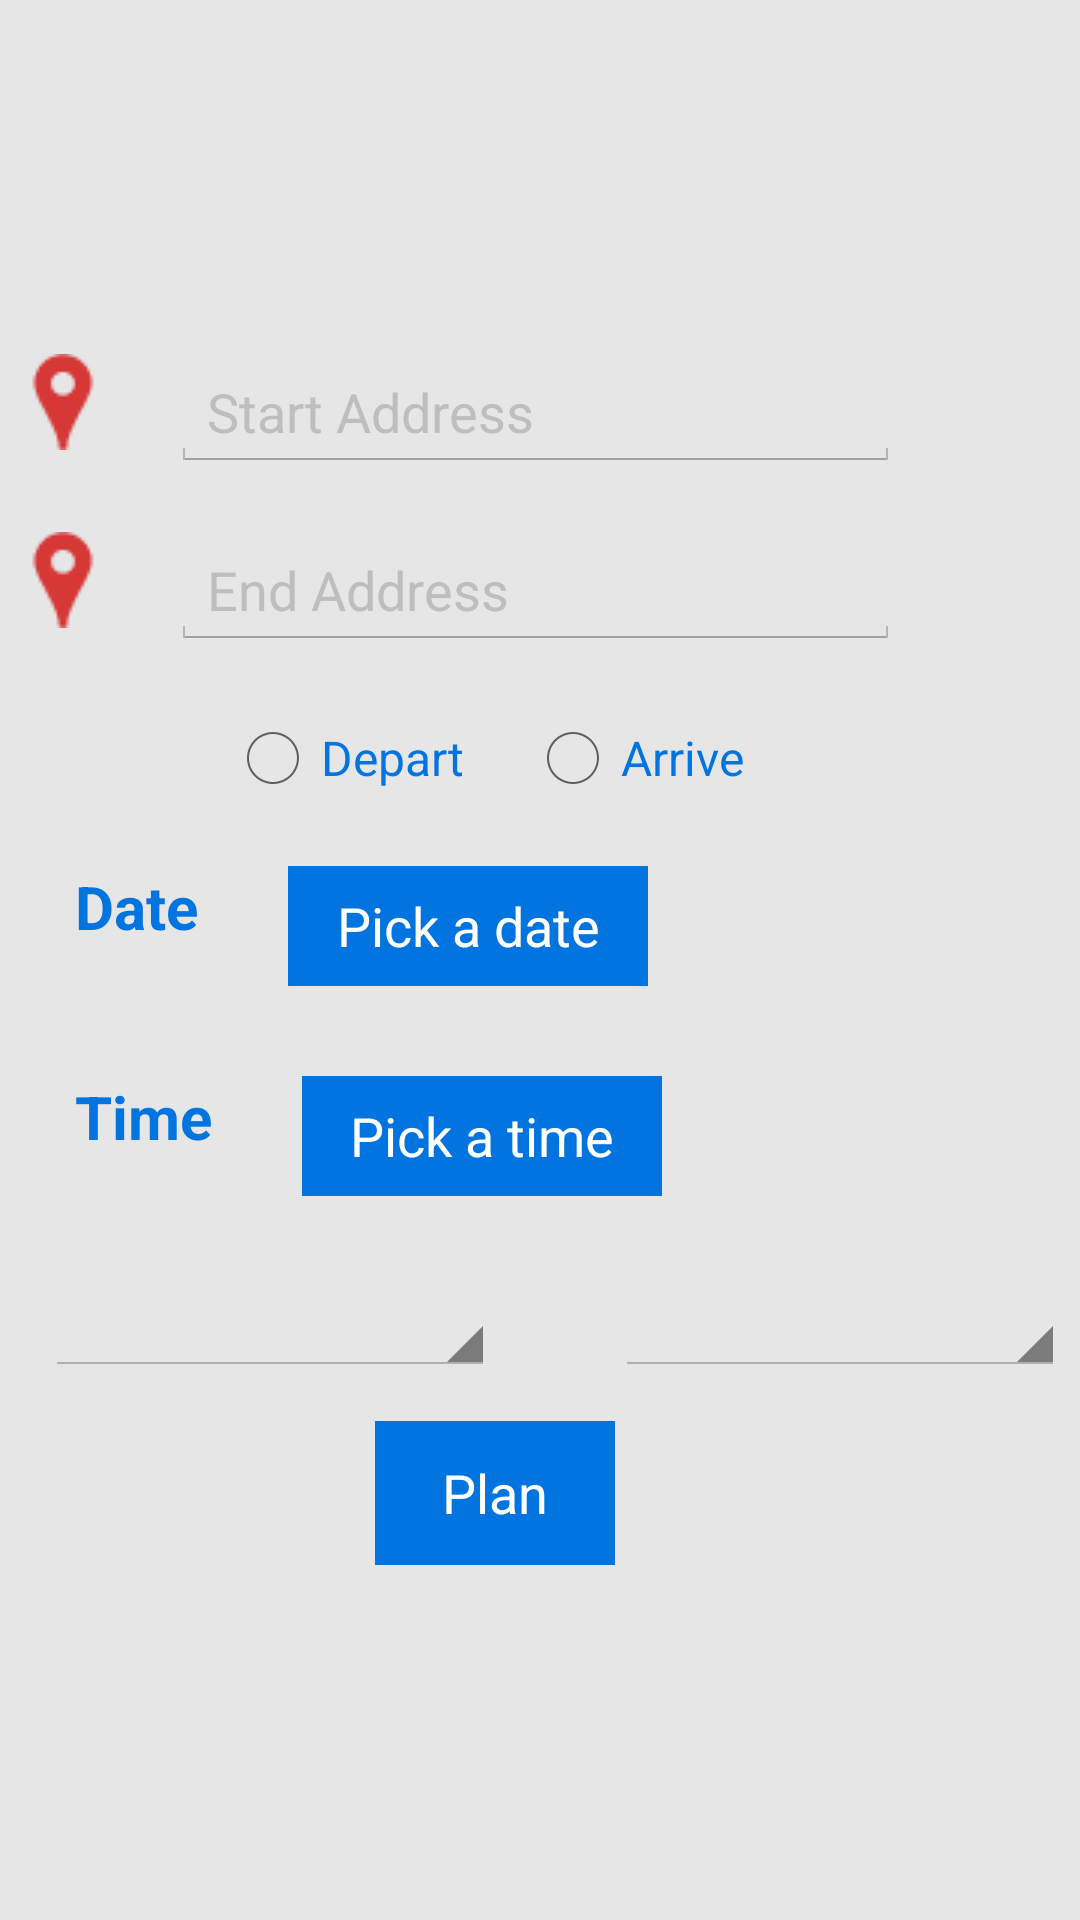

The Android layout XML behind this screen, and the referenced resources:
<!-- AndroidManifest.xml: application theme AppTheme -->
<!-- res/layout/activity_trip_planner.xml -->
<RelativeLayout xmlns:android="http://schemas.android.com/apk/res/android"
    android:layout_width="fill_parent"
    android:layout_height="fill_parent"
    android:layout_centerHorizontal="true"
    android:gravity="center_vertical|center_horizontal"
    android:background="@color/windowBackground">
    <LinearLayout
        android:layout_width="wrap_content"
        android:layout_height="wrap_content"
        android:orientation="vertical"
        android:id="@+id/linearLayout">

        <LinearLayout
            android:layout_width="wrap_content"
            android:layout_height="wrap_content"
            android:orientation="horizontal" >
            <ImageView
                android:id="@+id/location_marker"
                android:layout_width="wrap_content"
                android:layout_height="wrap_content"
                android:src="@drawable/marker_red_32"
                android:layout_centerVertical="true"/>
            <EditText
                android:id="@+id/start_address"
                android:layout_width="243dp"
                android:layout_height="wrap_content"
                android:layout_marginLeft="20dip"
                android:hint="Start Address"
                android:textColorHint="@color/lightGrey"
                />

        </LinearLayout>

        <LinearLayout
            android:layout_width="wrap_content"
            android:layout_height="wrap_content"
            android:orientation="horizontal"
            android:layout_marginTop="20dip">
            <ImageView
                android:id="@+id/location_marker1"
                android:layout_width="wrap_content"
                android:layout_height="wrap_content"
                android:src="@drawable/marker_red_32"
                android:layout_centerVertical="true"/>

            <EditText
                android:id="@+id/end_address"
                android:layout_width="243dp"
                android:layout_height="wrap_content"
                android:layout_marginLeft="20dip"
                android:hint="End Address"
                android:textColorHint="@color/lightGrey"
                /> </LinearLayout>

        <LinearLayout
            android:layout_marginTop="20dip"
            android:layout_marginLeft="70dip"
            android:layout_width="wrap_content"
            android:layout_height="wrap_content"
            android:orientation="horizontal" >
            <RadioButton
                android:layout_width="wrap_content"
                android:layout_height="wrap_content"
                android:text="Depart"
                android:textColor="@color/primary"
                android:id="@+id/radioButton2" />

            <RadioButton
                android:layout_width="wrap_content"
                android:layout_height="wrap_content"
                android:text="Arrive"
                android:textColor="@color/primary"
                android:layout_marginLeft="20dip"
                android:id="@+id/radioButton" />


        </LinearLayout>

        <LinearLayout
            android:layout_width="wrap_content"
            android:layout_height="wrap_content"
            android:orientation="horizontal"
            android:layout_marginTop="20dip">
            <TextView
                android:layout_width="wrap_content"
                android:layout_height="wrap_content"
                android:layout_marginLeft="20dip"
                android:text="Date"
                android:textSize="20dip"
                android:textColor="@color/primary"
                android:textStyle="bold"
                android:id="@+id/datetext"
                />
            <Button
                android:layout_width="120dip"
                android:layout_height="40dip"
                android:text="Pick a date"
                android:id="@+id/datepicker"
                android:layout_marginBottom="10dip"
                android:layout_marginLeft="30dip"
                android:textColor="@color/white"
                android:background="@color/primary"
                android:layout_gravity="center_horizontal" />

        </LinearLayout>


        <LinearLayout
            android:layout_width="wrap_content"
            android:layout_height="wrap_content"
            android:orientation="horizontal"
            android:layout_marginTop="20dip">
            <TextView
                android:layout_width="wrap_content"
                android:layout_height="wrap_content"
                android:layout_marginLeft="20dip"
                android:text="Time"
                android:textSize="20dip"
                android:textColor="@color/primary"
                android:textStyle="bold"
                android:id="@+id/textView"
                 />
            <Button
                android:layout_width="120dip"
                android:layout_height="40dip"
                android:text="Pick a time"
                android:id="@+id/timepicker"
                android:layout_marginBottom="10dip"
                android:layout_marginLeft="30dip"
                android:textColor="@color/white"
                android:background="@color/primary"
                android:layout_gravity="center_horizontal" />
        </LinearLayout>

        <LinearLayout
            android:layout_marginTop="20dip"
            android:layout_width="wrap_content"
            android:layout_height="wrap_content"
            android:orientation="horizontal" >
            <Spinner
                android:id="@+id/spinner_route_desc"
                android:layout_width="150dip"
                android:layout_height="30dip"
                android:layout_marginLeft="10dip"
                android:spinnerMode="dropdown"
                android:popupBackground="@color/windowBackground"/>

            <Spinner
                android:id="@+id/spinner_mode"
                android:layout_width="150dip"
                android:layout_height="30dip"
                android:layout_marginLeft="40dip"
                android:spinnerMode="dropdown"
                android:popupBackground="@color/windowBackground"/>
        </LinearLayout>


        <Button
            android:id="@+id/plan"
            android:layout_width="80dip"
            android:layout_height="wrap_content"
            android:layout_marginLeft="120dip"
            android:layout_marginTop="15dip"
            android:text="Plan"
            android:textColor="@color/white"
            android:background="@color/primary"
            />
    </LinearLayout>


</RelativeLayout>
<!-- resources referenced by this layout -->
<resources>
  <color name="lightGrey">#BEBEBE</color>
  <color name="primary">#0174DF</color>
  <color name="white">#FFFFFF</color>
  <color name="windowBackground">#E6E6E6</color>
  <!-- drawable marker_red_32: png bitmap (drawable, 652 bytes) -->
  <style parent="android:Theme.Holo.Light" name="AppTheme">
  
      
  
  
      <item name="android:actionBarStyle">@style/MyActionBar</item>
  
      <item name="android:actionBarTabTextStyle">@style/MyActionBarTabText</item>
  
      <item name="android:actionMenuTextColor">@color/white</item>
  
  </style>
  <style parent="@android:style/Widget.Holo.Light.ActionBar.Solid.Inverse" name="MyActionBar">
  
      <item name="android:background">@color/primary</item>
  
      <item name="android:titleTextStyle">@style/MyActionBarTitleText</item>
  
  </style>
  <style parent="android:style/Widget.Holo.ActionBar.TabText" name="MyActionBarTabText">
  
      <item name="android:textColor">@color/primary</item>
  
  </style>
  <style parent="android:style/TextAppearance.Holo.Widget.ActionBar.Title" name="MyActionBarTitleText">
  
      <item name="android:textColor">@color/white</item>
  
  </style>
</resources>
